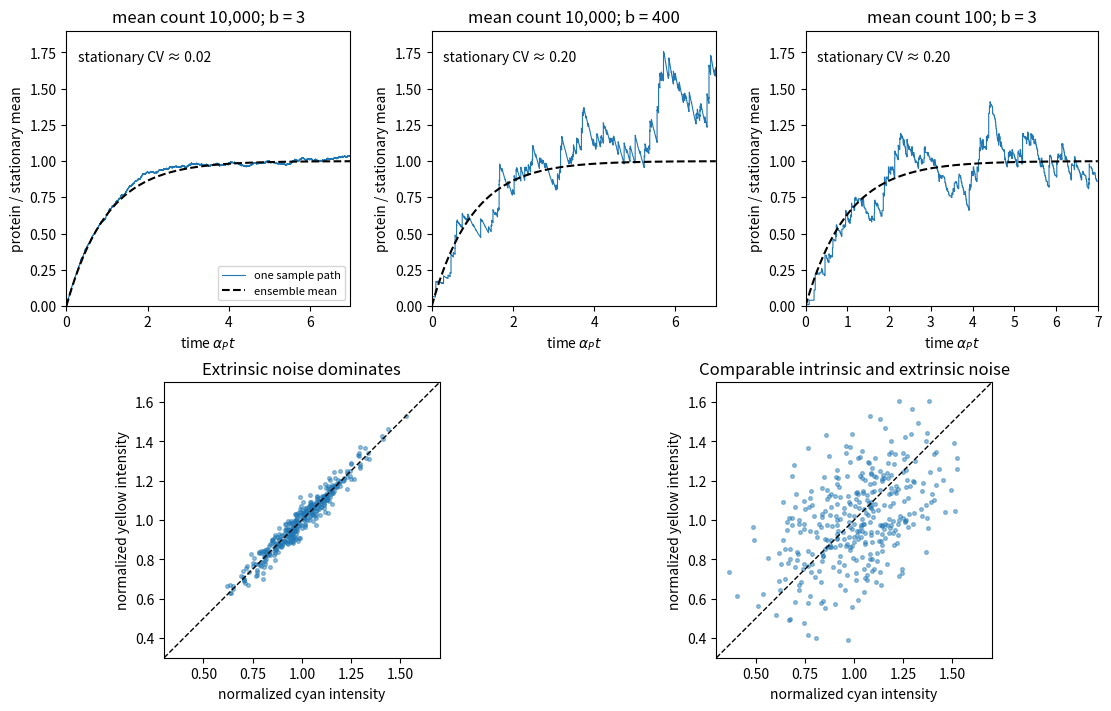

The script that saved this image: (Note: this script raises an exception after producing the figure.)
"""Seeded burst model and schematic clouds; Python 3.14, numpy 2.3.5, matplotlib 3.10.7."""
from pathlib import Path
import numpy as np
import matplotlib
matplotlib.use('Agg')
import matplotlib.pyplot as plt
rng=np.random.default_rng(2022)
def trajectory(mean,b,end=7):
    t=0.;n=0;ts=[t];ns=[n]
    arrivals=mean/b
    while t<end:
        total=arrivals+n
        t+=rng.exponential(1/total)
        if t>end: break
        if rng.random()<arrivals/total:n+=rng.geometric(1/(1+b))-1
        else:n-=1
        ts.append(t);ns.append(n)
    return np.array(ts),np.array(ns)/mean
fig=plt.figure(figsize=(11,7),layout='constrained')
grid=fig.add_gridspec(2,6)
for i,(mean,b) in enumerate([(10000,3),(10000,400),(100,3)]):
    a=fig.add_subplot(grid[0,2*i:2*i+2]);t,n=trajectory(mean,b)
    a.step(t,n,where='post',lw=.8,label='one sample path')
    s=np.linspace(0,7,300);a.plot(s,1-np.exp(-s),'k--',lw=1.5,label='ensemble mean')
    a.set(title=f'mean count {mean:,}; b = {b}',xlabel=r'time $\alpha_Pt$',ylabel='protein / stationary mean',ylim=(0,1.9),xlim=(0,7))
    cv=np.sqrt((1+b)/mean);a.text(.04,.93,f'stationary CV ≈ {cv:.2f}',transform=a.transAxes,va='top')
    if i==0:a.legend(fontsize=8,loc='lower right')
for j,(intrinsic,title) in enumerate([(.025,'Extrinsic noise dominates'),(.16,'Comparable intrinsic and extrinsic noise')]):
    a=fig.add_subplot(grid[1,3*j:3*j+3]);e=rng.normal(0,.16,350)
    x=1+e+rng.normal(0,intrinsic,350);y=1+e+rng.normal(0,intrinsic,350)
    a.scatter(x,y,s=7,alpha=.45)
    a.plot([.3,1.7],[.3,1.7],'k--',lw=1)
    a.set(xlabel='normalized cyan intensity',ylabel='normalized yellow intensity',title=title,xlim=(.3,1.7),ylim=(.3,1.7),aspect='equal')
fig.savefig(Path.cwd()/Path(__file__).with_suffix('.png').name,dpi=130,facecolor='white',transparent=False)
plt.close(fig)
